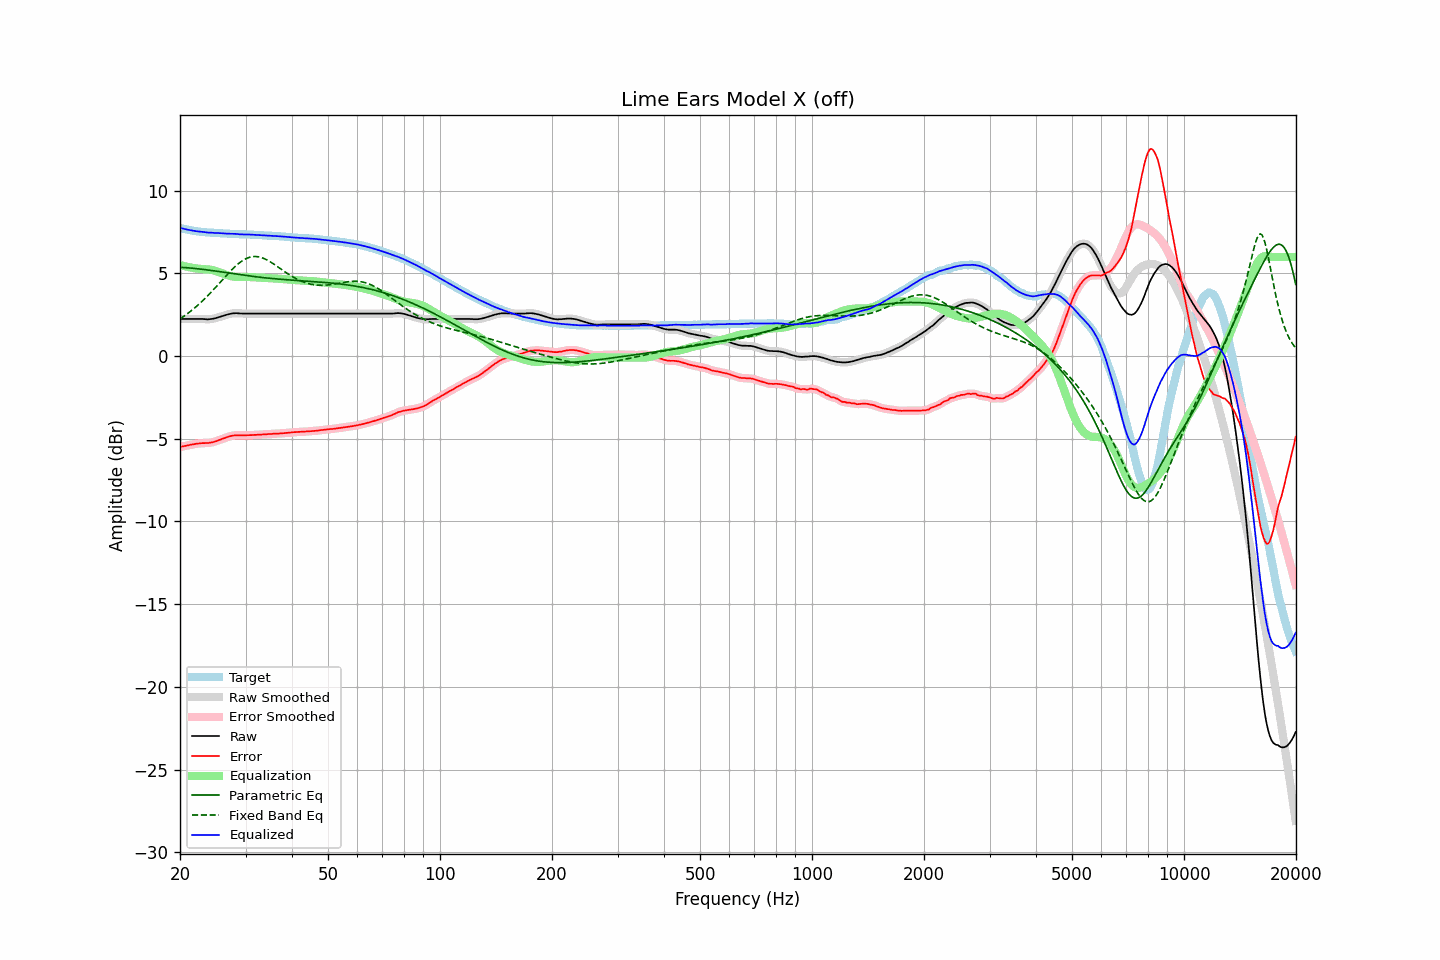

The table this chart was drawn from, first rows:
frequency, raw, error, smoothed, error_smoothed, equalization, parametric_eq, fixed_band_eq, equalized_raw, equalized_smoothed, target
20.00, 2.25, -5.51, 2.25, -5.50, 5.51, 5.37, 2.25, 7.76, 7.76, 7.76
20.20, 2.25, -5.48, 2.25, -5.48, 5.48, 5.36, 2.32, 7.73, 7.73, 7.73
20.40, 2.25, -5.46, 2.25, -5.46, 5.46, 5.36, 2.38, 7.71, 7.71, 7.71
20.61, 2.25, -5.44, 2.25, -5.43, 5.43, 5.35, 2.45, 7.68, 7.68, 7.69
20.81, 2.25, -5.41, 2.25, -5.41, 5.41, 5.35, 2.52, 7.66, 7.66, 7.66
21.02, 2.25, -5.39, 2.25, -5.39, 5.39, 5.34, 2.59, 7.64, 7.64, 7.64
21.23, 2.25, -5.37, 2.25, -5.37, 5.37, 5.33, 2.67, 7.62, 7.62, 7.62
21.44, 2.25, -5.35, 2.25, -5.35, 5.35, 5.32, 2.74, 7.60, 7.60, 7.60
21.66, 2.25, -5.33, 2.25, -5.34, 5.34, 5.31, 2.82, 7.59, 7.59, 7.58
21.87, 2.25, -5.32, 2.25, -5.32, 5.32, 5.30, 2.90, 7.57, 7.57, 7.57
22.09, 2.25, -5.30, 2.25, -5.30, 5.30, 5.29, 2.99, 7.55, 7.55, 7.55
22.31, 2.25, -5.29, 2.25, -5.29, 5.29, 5.28, 3.07, 7.54, 7.54, 7.54
22.54, 2.25, -5.28, 2.25, -5.28, 5.28, 5.27, 3.16, 7.53, 7.53, 7.53
22.76, 2.25, -5.27, 2.25, -5.27, 5.28, 5.26, 3.25, 7.53, 7.53, 7.52
22.99, 2.25, -5.26, 2.25, -5.26, 5.27, 5.25, 3.34, 7.52, 7.52, 7.51
23.22, 2.24, -5.26, 2.24, -5.26, 5.26, 5.24, 3.43, 7.50, 7.50, 7.50
23.45, 2.23, -5.26, 2.23, -5.26, 5.26, 5.23, 3.53, 7.49, 7.49, 7.49
23.69, 2.22, -5.26, 2.23, -5.26, 5.25, 5.21, 3.63, 7.47, 7.48, 7.48
23.92, 2.23, -5.25, 2.23, -5.25, 5.24, 5.20, 3.73, 7.47, 7.47, 7.48
24.16, 2.24, -5.23, 2.24, -5.23, 5.23, 5.19, 3.83, 7.47, 7.46, 7.47
24.40, 2.25, -5.22, 2.25, -5.21, 5.21, 5.17, 3.93, 7.46, 7.46, 7.47
24.65, 2.27, -5.19, 2.27, -5.19, 5.18, 5.16, 4.04, 7.45, 7.45, 7.46
24.89, 2.29, -5.16, 2.29, -5.16, 5.16, 5.14, 4.14, 7.45, 7.45, 7.45
25.14, 2.32, -5.12, 2.32, -5.12, 5.12, 5.13, 4.25, 7.44, 7.44, 7.44
25.39, 2.35, -5.08, 2.35, -5.09, 5.09, 5.12, 4.36, 7.44, 7.44, 7.43
25.65, 2.38, -5.05, 2.38, -5.05, 5.05, 5.10, 4.46, 7.43, 7.43, 7.43
25.91, 2.41, -5.01, 2.41, -5.02, 5.02, 5.09, 4.57, 7.43, 7.43, 7.42
26.16, 2.44, -4.98, 2.44, -4.98, 4.98, 5.07, 4.68, 7.42, 7.42, 7.42
26.43, 2.47, -4.95, 2.47, -4.95, 4.94, 5.06, 4.79, 7.41, 7.41, 7.42
26.69, 2.50, -4.91, 2.50, -4.91, 4.91, 5.04, 4.89, 7.41, 7.41, 7.41
26.96, 2.53, -4.88, 2.53, -4.88, 4.88, 5.03, 5.00, 7.41, 7.41, 7.41
27.23, 2.55, -4.85, 2.55, -4.85, 4.85, 5.01, 5.10, 7.40, 7.40, 7.40
27.50, 2.57, -4.83, 2.57, -4.82, 4.83, 5.00, 5.20, 7.40, 7.40, 7.40
27.77, 2.59, -4.80, 2.59, -4.80, 4.81, 4.99, 5.30, 7.40, 7.40, 7.39
28.05, 2.59, -4.79, 2.59, -4.79, 4.80, 4.97, 5.39, 7.39, 7.39, 7.38
28.33, 2.60, -4.78, 2.59, -4.79, 4.79, 4.96, 5.48, 7.39, 7.39, 7.38
28.62, 2.59, -4.79, 2.59, -4.79, 4.79, 4.94, 5.56, 7.38, 7.38, 7.38
28.90, 2.58, -4.79, 2.58, -4.79, 4.79, 4.93, 5.64, 7.37, 7.37, 7.37
29.19, 2.58, -4.79, 2.58, -4.79, 4.79, 4.92, 5.71, 7.37, 7.36, 7.37
29.48, 2.57, -4.80, 2.57, -4.79, 4.79, 4.90, 5.78, 7.36, 7.36, 7.37
29.78, 2.57, -4.80, 2.57, -4.79, 4.79, 4.89, 5.84, 7.36, 7.36, 7.37
30.08, 2.57, -4.79, 2.57, -4.79, 4.79, 4.88, 5.89, 7.36, 7.36, 7.36
30.38, 2.57, -4.78, 2.57, -4.79, 4.79, 4.86, 5.93, 7.36, 7.36, 7.35
30.68, 2.57, -4.78, 2.57, -4.78, 4.78, 4.85, 5.97, 7.35, 7.35, 7.35
30.99, 2.57, -4.78, 2.57, -4.78, 4.78, 4.84, 5.99, 7.35, 7.35, 7.35
31.30, 2.57, -4.78, 2.57, -4.77, 4.77, 4.82, 6.01, 7.34, 7.34, 7.35
31.61, 2.57, -4.76, 2.57, -4.77, 4.77, 4.81, 6.02, 7.34, 7.34, 7.33
31.93, 2.57, -4.76, 2.57, -4.76, 4.76, 4.80, 6.02, 7.33, 7.33, 7.33
32.24, 2.57, -4.76, 2.57, -4.76, 4.76, 4.79, 6.01, 7.33, 7.33, 7.33
32.57, 2.57, -4.75, 2.57, -4.75, 4.75, 4.78, 6.00, 7.32, 7.32, 7.32
32.89, 2.57, -4.75, 2.57, -4.75, 4.75, 4.77, 5.98, 7.32, 7.32, 7.32
33.22, 2.57, -4.74, 2.57, -4.74, 4.74, 4.76, 5.95, 7.31, 7.31, 7.31
33.55, 2.57, -4.73, 2.57, -4.74, 4.73, 4.74, 5.91, 7.30, 7.30, 7.30
33.89, 2.57, -4.73, 2.57, -4.73, 4.73, 4.73, 5.87, 7.30, 7.30, 7.30
34.23, 2.57, -4.73, 2.57, -4.72, 4.72, 4.72, 5.82, 7.29, 7.29, 7.30
34.57, 2.57, -4.71, 2.57, -4.72, 4.72, 4.71, 5.77, 7.29, 7.29, 7.28
34.92, 2.57, -4.71, 2.57, -4.71, 4.71, 4.70, 5.71, 7.28, 7.28, 7.28
35.27, 2.57, -4.71, 2.57, -4.70, 4.70, 4.70, 5.65, 7.27, 7.27, 7.28
35.62, 2.57, -4.69, 2.57, -4.70, 4.70, 4.69, 5.59, 7.27, 7.27, 7.26
35.97, 2.57, -4.69, 2.57, -4.69, 4.69, 4.68, 5.52, 7.26, 7.26, 7.26
... 635 more rows
